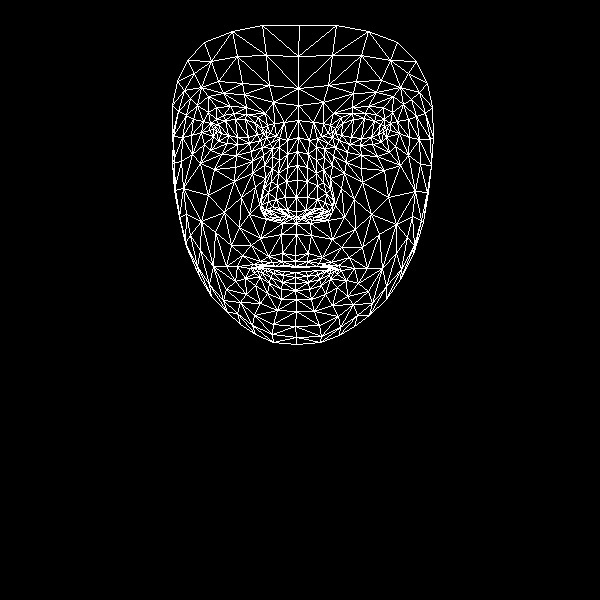

Data behind this chart, as committed beside it:
, x, y
0, 295, 255
1, 296, 211
2, 296, 223
3, 287, 167
4, 296, 197
5, 297, 180
6, 298, 137
7, 216, 131
8, 298, 105
9, 298, 88
10, 299, 25
11, 295, 261
12, 295, 266
13, 295, 267
14, 295, 272
15, 295, 277
16, 295, 283
17, 295, 290
18, 296, 299
19, 296, 217
20, 286, 215
21, 177, 81
22, 249, 143
23, 237, 144
24, 227, 143
25, 213, 136
26, 260, 140
27, 234, 113
28, 246, 114
29, 223, 115
30, 216, 119
31, 204, 144
32, 254, 315
33, 213, 128
34, 173, 136
35, 191, 135
36, 241, 197
37, 282, 253
38, 284, 265
39, 268, 256
40, 260, 261
41, 275, 266
42, 267, 266
43, 245, 278
44, 287, 210
45, 285, 197
46, 197, 105
47, 264, 165
48, 261, 205
49, 261, 199
50, 208, 195
51, 286, 181
52, 223, 93
53, 208, 96
54, 187, 60
55, 273, 102
56, 258, 117
57, 237, 266
58, 188, 251
59, 269, 212
... 408 more rows
